Labelled photos from "handseal_dataset", an image-classification folder in kazamijimin/handseal. The possible labels are: dragon, ram, snake, tiger.

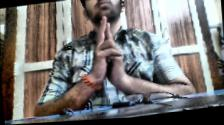
Label: ram

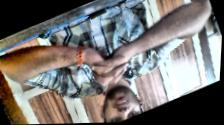
Label: snake

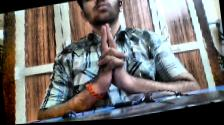
Label: tiger

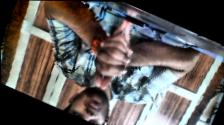
Label: dragon

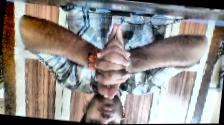
Label: dragon

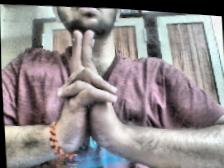
Label: tiger
